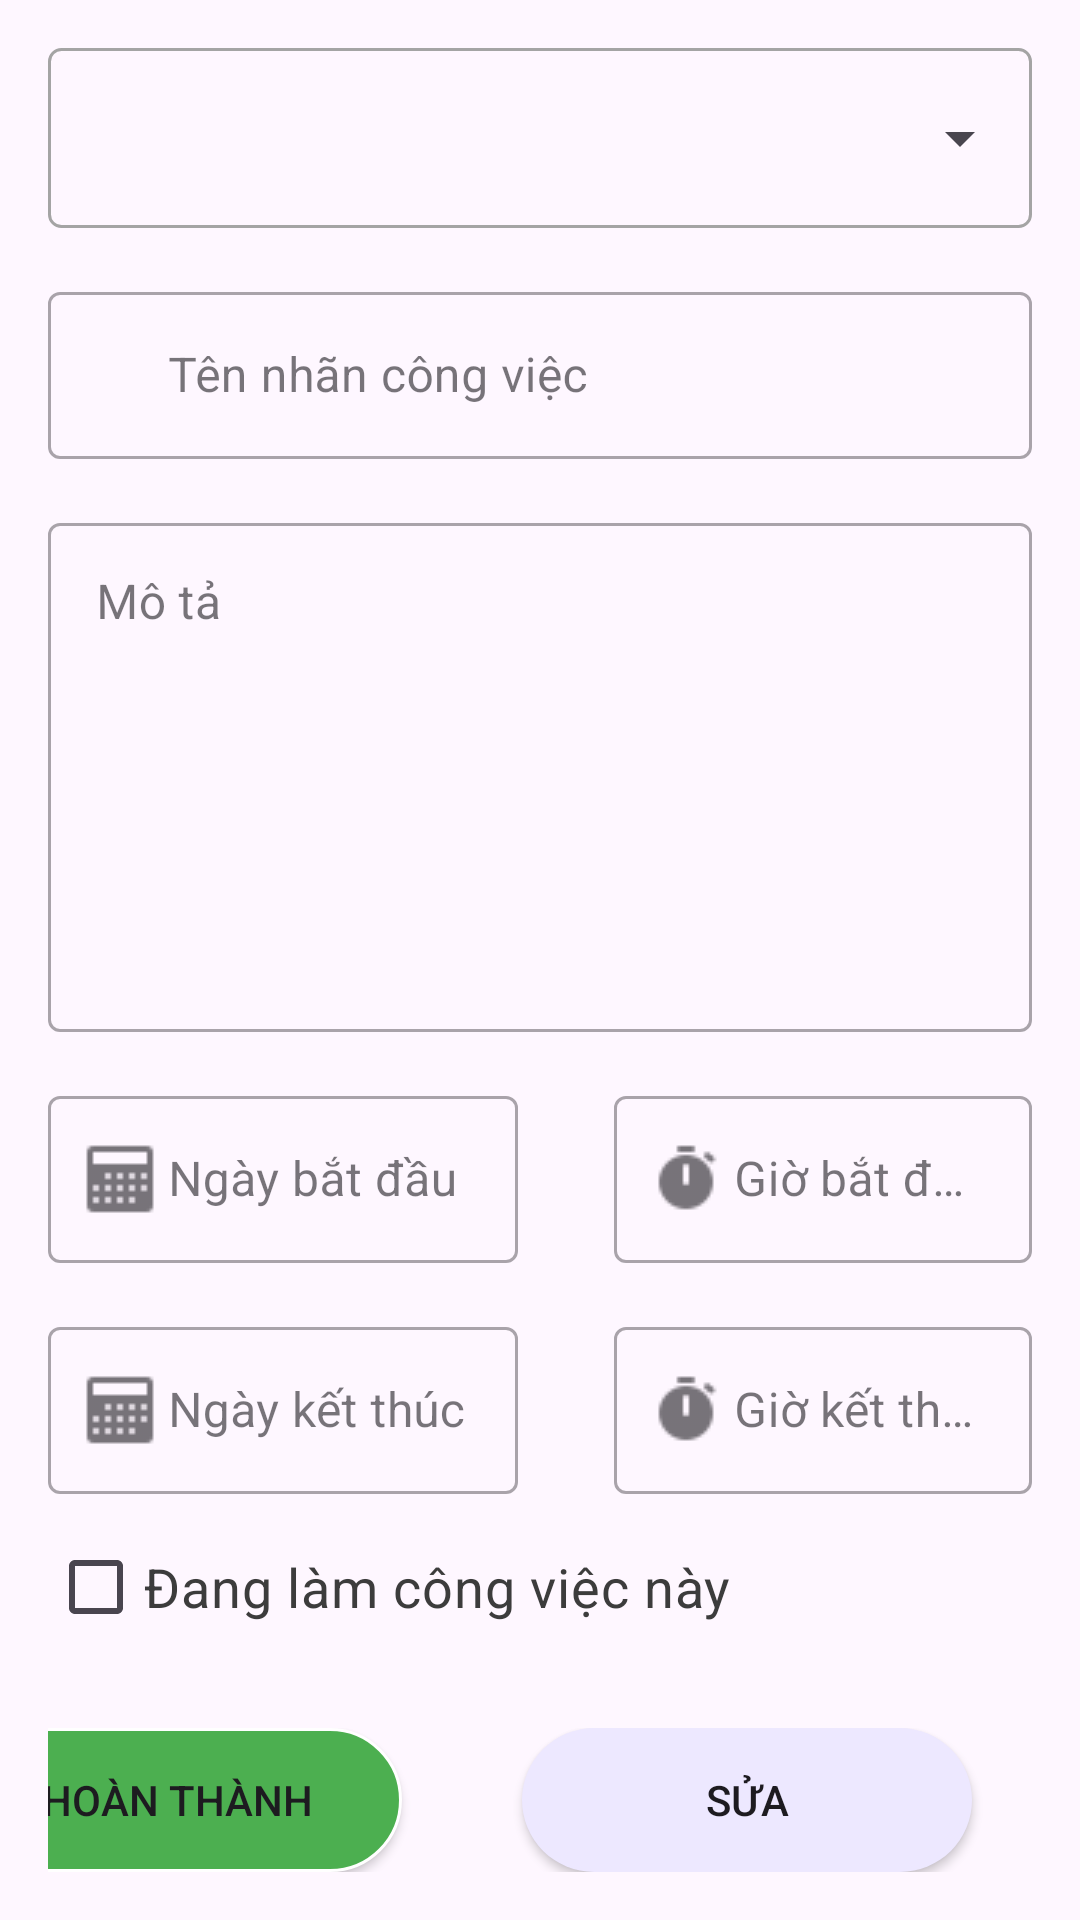

Reconstruct the res/layout file that produces this screen, plus the resources it refers to.
<!-- AndroidManifest.xml: application theme Theme.TaskManager -->
<!-- res/layout/fragment_edit_task.xml -->
<?xml version="1.0" encoding="utf-8"?>
<LinearLayout xmlns:android="http://schemas.android.com/apk/res/android"
    xmlns:app="http://schemas.android.com/apk/res-auto"
    xmlns:tools="http://schemas.android.com/tools"
    android:id="@+id/edit_task_main"
    android:layout_width="match_parent"
    android:layout_height="match_parent"
    android:orientation="vertical"
    android:focusableInTouchMode="true">

    <LinearLayout
        android:layout_width="match_parent"
        android:layout_height="wrap_content"
        android:layout_weight="1"
        android:orientation="vertical">

        <TableRow
            android:layout_width="match_parent"
            android:layout_height="wrap_content"
            android:layout_marginStart="16dp"
            android:layout_marginTop="16dp"
            android:layout_marginEnd="16dp"
            android:background="@drawable/border_edit_spinner"
            android:gravity="center_vertical">

            <Spinner
                android:id="@+id/edit_spinner"
                android:layout_width="match_parent"
                android:layout_height="60dp"
                android:inputType="none" />


        </TableRow>

        <com.google.android.material.textfield.TextInputLayout
            style="@style/Widget.MaterialComponents.TextInputLayout.OutlinedBox"
            android:layout_width="match_parent"
            android:layout_height="wrap_content"
            android:layout_marginStart="16dp"
            android:layout_marginTop="16dp"
            android:layout_marginEnd="16dp"
            android:hint="@string/name"
            app:startIconDrawable="@drawable/edit_task_ic_pency">

            <com.google.android.material.textfield.TextInputEditText
                android:id="@+id/edit_title_task"
                android:layout_width="match_parent"
                android:layout_height="wrap_content"
                android:enabled="false"
                android:inputType="text"
                android:paddingStart="40dp" />


        </com.google.android.material.textfield.TextInputLayout>


        <com.google.android.material.textfield.TextInputLayout
            style="@style/Widget.MaterialComponents.TextInputLayout.OutlinedBox"
            android:layout_width="match_parent"
            android:layout_height="wrap_content"
            android:layout_marginStart="16dp"
            android:layout_marginTop="16dp"
            android:layout_marginEnd="16dp"
            android:hint="@string/description">

            <com.google.android.material.textfield.TextInputEditText
                android:id="@+id/edit_decription_task"
                android:layout_width="match_parent"
                android:layout_height="wrap_content"
                android:gravity="top"
                android:inputType="textMultiLine"
                android:lines="7"
                android:overScrollMode="always"
                android:scrollbarStyle="insideInset"
                android:scrollbars="vertical"
                android:scrollHorizontally="false" />


        </com.google.android.material.textfield.TextInputLayout>

        <TableRow
            android:layout_width="match_parent"
            android:layout_height="wrap_content"
            android:orientation="vertical">

            <com.google.android.material.textfield.TextInputLayout
                style="@style/Widget.MaterialComponents.TextInputLayout.OutlinedBox"
                android:layout_width="match_parent"
                android:layout_height="wrap_content"
                android:layout_marginStart="16dp"
                android:layout_marginTop="16dp"
                android:layout_marginEnd="16dp"
                android:layout_weight="1"
                android:hint="@string/datestart"
                app:startIconDrawable="@drawable/create_task_ic_date">

                <com.google.android.material.textfield.TextInputEditText
                    android:id="@+id/edit_date_start"
                    android:layout_width="match_parent"
                    android:layout_height="wrap_content"
                    android:inputType="text"
                    android:paddingStart="40dp" />


            </com.google.android.material.textfield.TextInputLayout>

            <com.google.android.material.textfield.TextInputLayout
                style="@style/Widget.MaterialComponents.TextInputLayout.OutlinedBox"
                android:layout_width="match_parent"
                android:layout_height="wrap_content"
                android:layout_marginStart="16dp"
                android:layout_marginTop="16dp"
                android:layout_marginEnd="16dp"
                android:layout_weight="1.1"
                android:hint="@string/timestart"
                app:startIconDrawable="@drawable/create_task_ic_time">

                <com.google.android.material.textfield.TextInputEditText
                    android:id="@+id/edit_time_start"
                    android:layout_width="match_parent"
                    android:layout_height="wrap_content"
                    android:inputType="text"
                    android:paddingStart="40dp" />


            </com.google.android.material.textfield.TextInputLayout>

        </TableRow>

        <TableRow
            android:layout_width="match_parent"
            android:layout_height="wrap_content"
            android:orientation="vertical">

            <com.google.android.material.textfield.TextInputLayout
                style="@style/Widget.MaterialComponents.TextInputLayout.OutlinedBox"
                android:layout_width="match_parent"
                android:layout_height="wrap_content"
                android:layout_marginStart="16dp"
                android:layout_marginTop="16dp"
                android:layout_marginEnd="16dp"
                android:layout_weight="1"
                android:hint="@string/dateend"
                app:startIconDrawable="@drawable/create_task_ic_date">

                <com.google.android.material.textfield.TextInputEditText
                    android:id="@+id/edit_date_end"
                    android:layout_width="match_parent"
                    android:layout_height="wrap_content"
                    android:inputType="text"
                    android:paddingStart="40dp" />


            </com.google.android.material.textfield.TextInputLayout>

            <com.google.android.material.textfield.TextInputLayout
                style="@style/Widget.MaterialComponents.TextInputLayout.OutlinedBox"
                android:layout_width="match_parent"
                android:layout_height="wrap_content"
                android:layout_marginStart="16dp"
                android:layout_marginTop="16dp"
                android:layout_marginEnd="16dp"
                android:layout_weight="1.1"
                android:hint="@string/timeend"
                app:startIconDrawable="@drawable/create_task_ic_time">

                <com.google.android.material.textfield.TextInputEditText
                    android:id="@+id/edit_btn_time_end"
                    android:layout_width="match_parent"
                    android:layout_height="wrap_content"
                    android:inputType="text"
                    android:paddingStart="40dp" />


            </com.google.android.material.textfield.TextInputLayout>

        </TableRow>

        <TableRow
            android:layout_width="match_parent"
            android:layout_height="wrap_content"
            android:layout_margin="16dp"
            android:layout_marginTop="0dp"
            android:orientation="vertical">

            <CheckBox
                android:id="@+id/edit_check_working"
                android:layout_width="match_parent"
                android:layout_height="wrap_content"
                android:text="Đang làm công việc này"
                android:textSize="18sp"
                android:textColor="#3C3C3C"
                />

        </TableRow>

    </LinearLayout>

    <TableRow
        android:layout_width="match_parent"
        android:layout_height="wrap_content"
        android:gravity="end"
        android:layout_margin="16dp">

        <Button
            android:id="@+id/edit_btn_complete"
            android:layout_width="150dp"
            android:layout_height="wrap_content"
            android:background="@drawable/border_edit_btn"
            android:text="Hoàn thành" />


        <Button
            android:id="@+id/edit_btn_update"
            android:layout_width="150dp"
            android:layout_height="wrap_content"
            android:layout_marginLeft="40dp"
            android:layout_marginRight="20dp"
            android:background="@drawable/border_phanloai_listtask"
            android:text="@string/edit" />
    </TableRow>

</LinearLayout>
<!-- resources referenced by this layout -->
<resources>
  <!-- drawable border_edit_btn (drawable) -->
  <?xml version="1.0" encoding="utf-8"?>
  <shape
      xmlns:android="http://schemas.android.com/apk/res/android"
      android:shape= "rectangle">
      <corners android:radius="30dp"/>
      <solid android:color="#4CAF50"/>
      <stroke android:width="1dp" android:color="#FFFFFF"/>
  </shape>
  <!-- drawable border_edit_spinner (drawable) -->
  <?xml version="1.0" encoding="utf-8"?>
  <shape
      xmlns:android="http://schemas.android.com/apk/res/android"
      android:shape= "rectangle">
      <corners android:radius="4dp"/>
      <stroke android:width="1dp" android:color="#A4A4A4"/>
  </shape>
  <!-- drawable border_phanloai_listtask (drawable) -->
  <?xml version="1.0" encoding="utf-8"?>
  
  <shape xmlns:android="http://schemas.android.com/apk/res/android">
  
      <corners android:radius="30dp"/>
      <solid android:color="#EDE8FF"/>
  
  </shape>
  <!-- drawable create_task_ic_date: png bitmap (drawable, 231 bytes) -->
  <!-- drawable create_task_ic_time: png bitmap (drawable, 440 bytes) -->
  <string name="dateend">Ngày kết thúc</string>
  <string name="datestart">Ngày bắt đầu</string>
  <string name="description">Mô tả</string>
  <string name="edit">Sửa</string>
  <string name="name">Tên nhãn công việc</string>
  <string name="timeend">Giờ kết thúc</string>
  <string name="timestart">Giờ bắt đầu</string>
  <style name="Theme.TaskManager" parent="Base.Theme.TaskManager" />
  <style name="Base.Theme.TaskManager" parent="Theme.Material3.DayNight">
          
          
      </style>
</resources>
